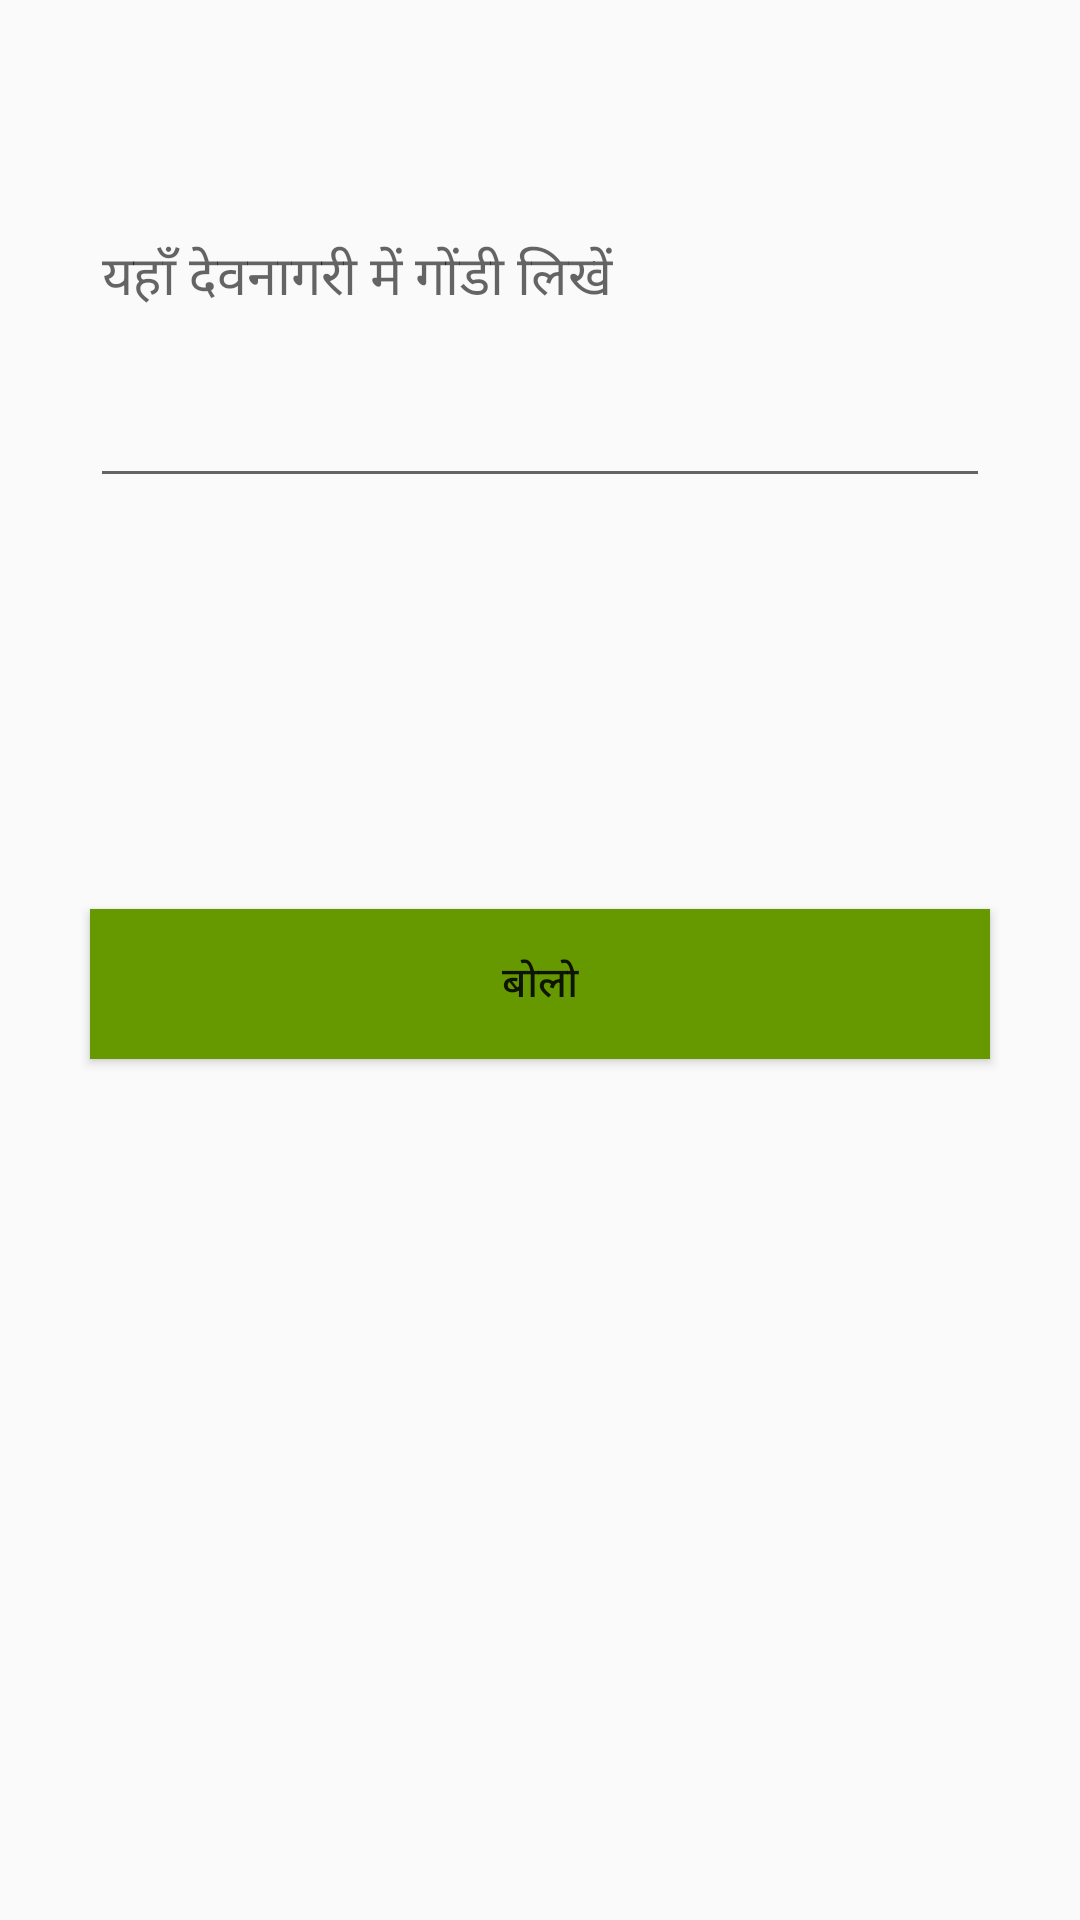

Produce the Android XML layout that renders to this screen, including the resource entries it uses.
<!-- AndroidManifest.xml: application theme AppTheme -->
<!-- res/layout/activity_type_gondi.xml -->
<?xml version="1.0" encoding="utf-8"?>
<android.support.constraint.ConstraintLayout xmlns:android="http://schemas.android.com/apk/res/android"
    xmlns:app="http://schemas.android.com/apk/res-auto"
    xmlns:tools="http://schemas.android.com/tools"
    android:layout_width="match_parent"
    android:layout_height="match_parent"
    tools:context=".TypeGondi">

    <EditText
        android:id="@+id/editText"
        android:layout_width="300dp"
        android:layout_height="150dp"
        android:layout_marginEnd="8dp"
        android:layout_marginLeft="8dp"
        android:layout_marginRight="8dp"
        android:layout_marginStart="8dp"
        android:layout_marginTop="16dp"
        android:ems="10"
        android:hint="@string/gondi_input"
        android:inputType="textMultiLine"
        app:layout_constraintEnd_toEndOf="parent"
        app:layout_constraintStart_toStartOf="parent"
        app:layout_constraintTop_toTopOf="parent" />

    <Button
        android:id="@+id/button"
        android:layout_width="300dp"
        android:layout_height="50dp"
        android:layout_marginBottom="16dp"
        android:layout_marginEnd="16dp"
        android:layout_marginLeft="16dp"
        android:layout_marginRight="16dp"
        android:layout_marginStart="16dp"
        android:layout_marginTop="32dp"
        android:background="@android:color/holo_green_dark"
        android:text="@string/speak_button_text"
        app:layout_constraintBottom_toBottomOf="parent"
        app:layout_constraintEnd_toEndOf="parent"
        app:layout_constraintStart_toStartOf="parent"
        app:layout_constraintTop_toTopOf="parent"
        tools:text="@string/speak_button_text" />


</android.support.constraint.ConstraintLayout>
<!-- resources referenced by this layout -->
<resources>
  <string name="gondi_input">यहाँ देवनागरी में गोंडी लिखें</string>
  <string name="speak_button_text">बोलो</string>
  <style name="AppTheme" parent="Theme.AppCompat.Light.DarkActionBar">
          
          <item name="colorPrimary">@color/colorPrimary</item>
          <item name="colorPrimaryDark">@color/colorPrimaryDark</item>
          <item name="colorAccent">@color/colorAccent</item>
      </style>
  <!-- not gathered from this repository: default colours our renderer supplied (Android Studio template values) -->
  <color name="colorPrimary">#FF6200EE</color>
  <color name="colorPrimaryDark">#FF3700B3</color>
  <color name="colorAccent">#FF03DAC5</color>
</resources>
